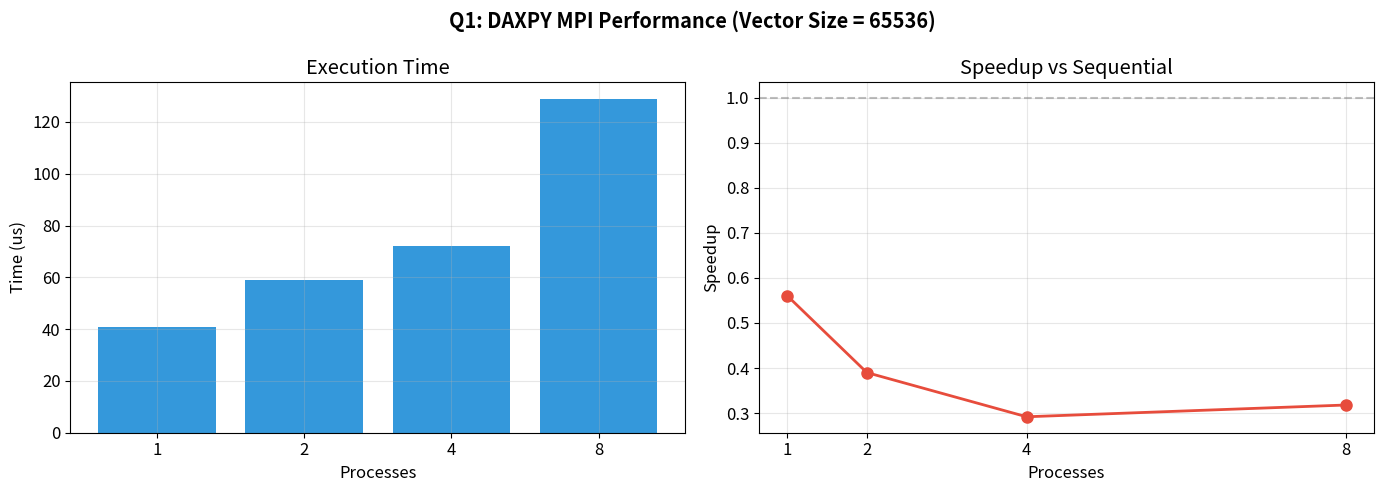
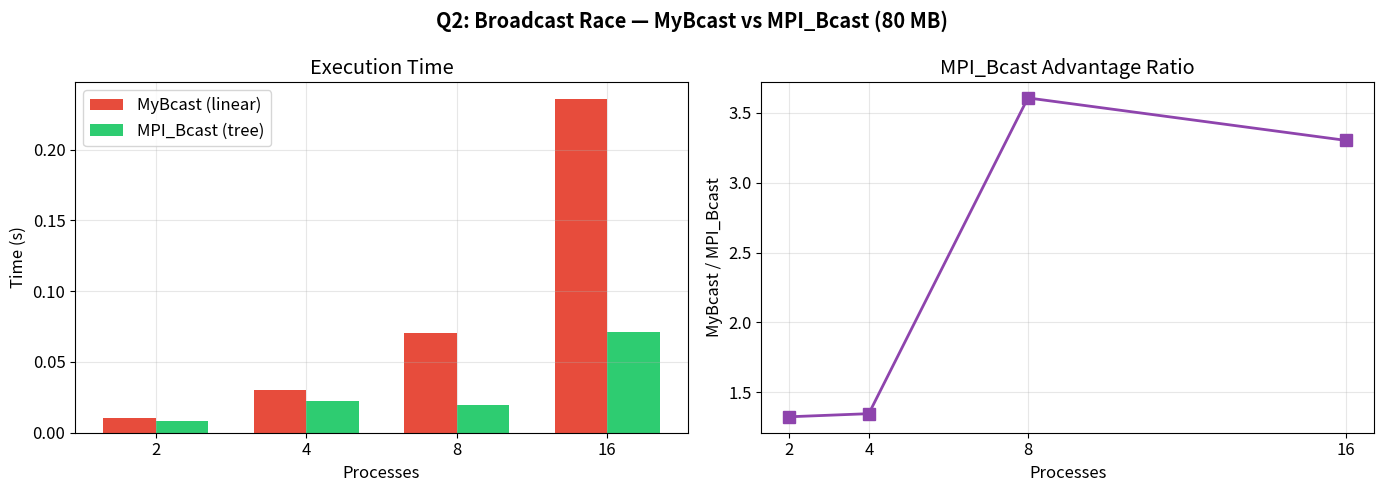
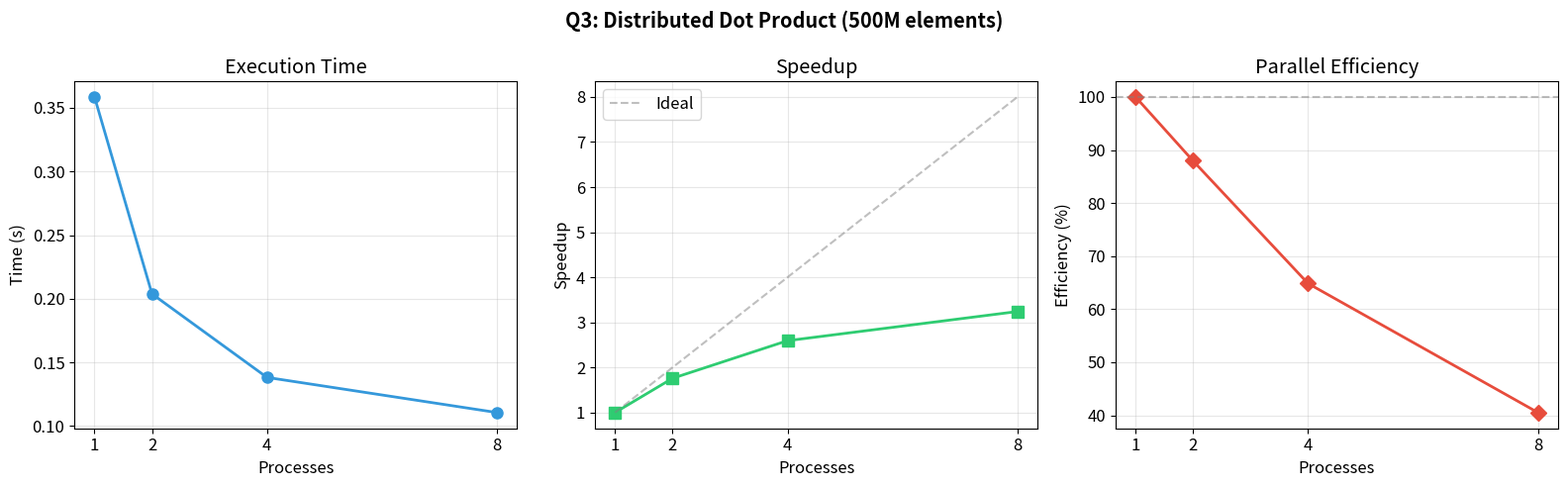
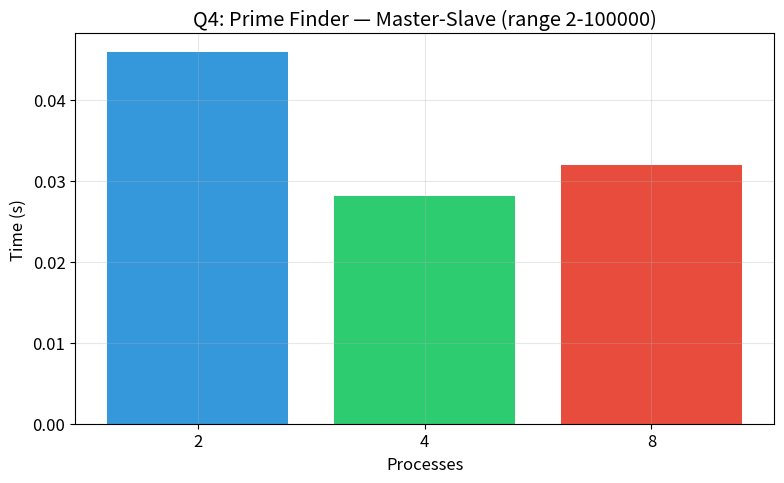
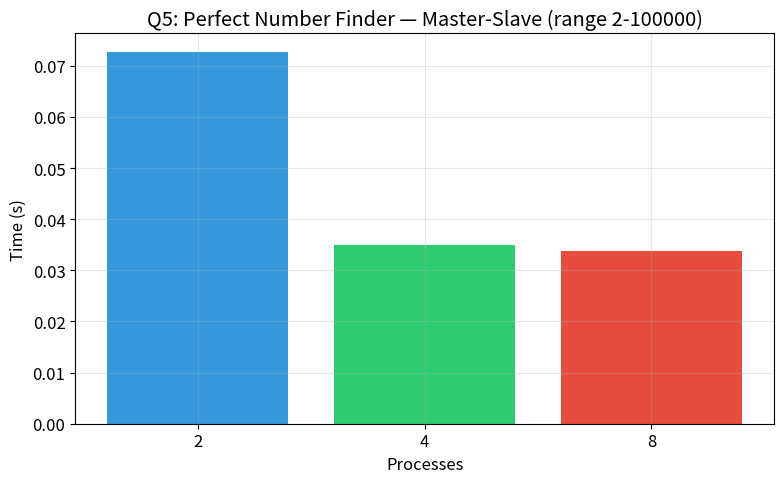
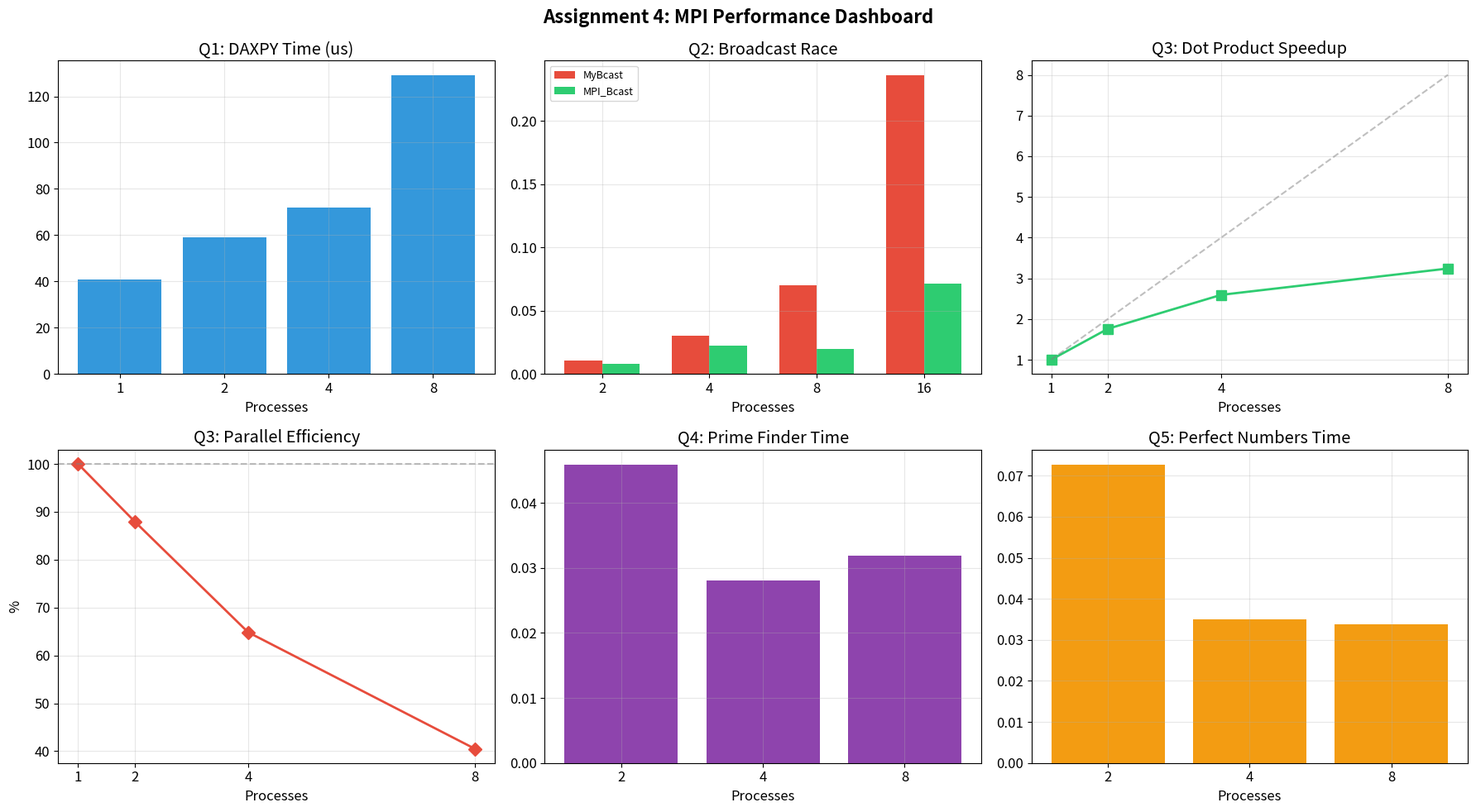

Reproduce these figures in Python, in order.
#!/usr/bin/env python3
"""Generate performance graphs for LAB4 MPI assignment."""
import matplotlib
matplotlib.use('Agg')
import matplotlib.pyplot as plt
import numpy as np
import os

OUT = 'graphs'
os.makedirs(OUT, exist_ok=True)
plt.rcParams.update({'figure.figsize': (10, 6), 'font.size': 12, 'axes.grid': True, 'grid.alpha': 0.3})

# === Q1: DAXPY ===
q1_procs = [1, 2, 4, 8]
q1_seq   = [0.000023, 0.000023, 0.000021, 0.000041]
q1_par   = [0.000041, 0.000059, 0.000072, 0.000129]
q1_speedup = [s/p for s,p in zip(q1_seq, q1_par)]
q1_eff = [sp/p*100 for sp,p in zip(q1_speedup, q1_procs)]

fig, (ax1, ax2) = plt.subplots(1, 2, figsize=(14, 5))
fig.suptitle('Q1: DAXPY MPI Performance (Vector Size = 65536)', fontweight='bold')
ax1.bar(range(len(q1_procs)), [t*1e6 for t in q1_par], color='#3498db', tick_label=[str(p) for p in q1_procs])
ax1.set_xlabel('Processes'); ax1.set_ylabel('Time (us)'); ax1.set_title('Execution Time')
ax2.plot(q1_procs, q1_speedup, 'o-', color='#e74c3c', linewidth=2, markersize=8)
ax2.axhline(y=1.0, color='gray', linestyle='--', alpha=0.5)
ax2.set_xlabel('Processes'); ax2.set_ylabel('Speedup'); ax2.set_title('Speedup vs Sequential')
ax2.set_xticks(q1_procs)
plt.tight_layout(); plt.savefig(f'{OUT}/q1_daxpy.png', dpi=150); plt.close()

# === Q2: Broadcast Race ===
q2_procs = [2, 4, 8, 16]
q2_my    = [0.010539, 0.030236, 0.070122, 0.235912]
q2_mpi   = [0.007957, 0.022451, 0.019440, 0.071429]
q2_ratio = [m/b for m,b in zip(q2_my, q2_mpi)]

fig, (ax1, ax2) = plt.subplots(1, 2, figsize=(14, 5))
fig.suptitle('Q2: Broadcast Race — MyBcast vs MPI_Bcast (80 MB)', fontweight='bold')
x = np.arange(len(q2_procs)); w = 0.35
ax1.bar(x - w/2, q2_my, w, label='MyBcast (linear)', color='#e74c3c')
ax1.bar(x + w/2, q2_mpi, w, label='MPI_Bcast (tree)', color='#2ecc71')
ax1.set_xlabel('Processes'); ax1.set_ylabel('Time (s)'); ax1.set_title('Execution Time')
ax1.set_xticks(x); ax1.set_xticklabels(q2_procs); ax1.legend()
ax2.plot(q2_procs, q2_ratio, 's-', color='#8e44ad', linewidth=2, markersize=8)
ax2.set_xlabel('Processes'); ax2.set_ylabel('MyBcast / MPI_Bcast')
ax2.set_title('MPI_Bcast Advantage Ratio'); ax2.set_xticks(q2_procs)
plt.tight_layout(); plt.savefig(f'{OUT}/q2_broadcast.png', dpi=150); plt.close()

# === Q3: Dot Product ===
q3_procs = [1, 2, 4, 8]
q3_time  = [0.358586, 0.203848, 0.138250, 0.110644]
q3_speedup = [q3_time[0]/t for t in q3_time]
q3_eff = [s/p*100 for s,p in zip(q3_speedup, q3_procs)]

fig, axes = plt.subplots(1, 3, figsize=(16, 5))
fig.suptitle('Q3: Distributed Dot Product (500M elements)', fontweight='bold')
axes[0].plot(q3_procs, q3_time, 'o-', color='#3498db', linewidth=2, markersize=8)
axes[0].set_xlabel('Processes'); axes[0].set_ylabel('Time (s)'); axes[0].set_title('Execution Time')
axes[0].set_xticks(q3_procs)
axes[1].plot(q3_procs, q3_speedup, 's-', color='#2ecc71', linewidth=2, markersize=8)
axes[1].plot(q3_procs, q3_procs, '--', color='gray', alpha=0.5, label='Ideal')
axes[1].set_xlabel('Processes'); axes[1].set_ylabel('Speedup'); axes[1].set_title('Speedup')
axes[1].set_xticks(q3_procs); axes[1].legend()
axes[2].plot(q3_procs, q3_eff, 'D-', color='#e74c3c', linewidth=2, markersize=8)
axes[2].axhline(y=100, color='gray', linestyle='--', alpha=0.5)
axes[2].set_xlabel('Processes'); axes[2].set_ylabel('Efficiency (%)'); axes[2].set_title('Parallel Efficiency')
axes[2].set_xticks(q3_procs)
plt.tight_layout(); plt.savefig(f'{OUT}/q3_dotproduct.png', dpi=150); plt.close()

# === Q4: Primes ===
q4_procs = [2, 4, 8]
q4_time  = [0.0459, 0.0281, 0.0319]

fig, ax = plt.subplots(figsize=(8, 5))
ax.bar(range(len(q4_procs)), q4_time, color=['#3498db','#2ecc71','#e74c3c'], tick_label=[str(p) for p in q4_procs])
ax.set_xlabel('Processes'); ax.set_ylabel('Time (s)')
ax.set_title('Q4: Prime Finder — Master-Slave (range 2-100000)')
plt.tight_layout(); plt.savefig(f'{OUT}/q4_primes.png', dpi=150); plt.close()

# === Q5: Perfect Numbers ===
q5_procs = [2, 4, 8]
q5_time  = [0.0727, 0.0350, 0.0338]

fig, ax = plt.subplots(figsize=(8, 5))
ax.bar(range(len(q5_procs)), q5_time, color=['#3498db','#2ecc71','#e74c3c'], tick_label=[str(p) for p in q5_procs])
ax.set_xlabel('Processes'); ax.set_ylabel('Time (s)')
ax.set_title('Q5: Perfect Number Finder — Master-Slave (range 2-100000)')
plt.tight_layout(); plt.savefig(f'{OUT}/q5_perfect.png', dpi=150); plt.close()

# === Dashboard ===
fig, axes = plt.subplots(2, 3, figsize=(18, 10))
fig.suptitle('Assignment 4: MPI Performance Dashboard', fontsize=16, fontweight='bold')

ax = axes[0,0]
ax.bar(range(len(q1_procs)), [t*1e6 for t in q1_par], color='#3498db', tick_label=[str(p) for p in q1_procs])
ax.set_title('Q1: DAXPY Time (us)'); ax.set_xlabel('Processes'); ax.grid(True, alpha=0.3)

ax = axes[0,1]
x = np.arange(len(q2_procs)); w = 0.35
ax.bar(x-w/2, q2_my, w, label='MyBcast', color='#e74c3c')
ax.bar(x+w/2, q2_mpi, w, label='MPI_Bcast', color='#2ecc71')
ax.set_title('Q2: Broadcast Race'); ax.set_xlabel('Processes'); ax.set_xticks(x); ax.set_xticklabels(q2_procs)
ax.legend(fontsize=9); ax.grid(True, alpha=0.3)

ax = axes[0,2]
ax.plot(q3_procs, q3_speedup, 's-', color='#2ecc71', linewidth=2, markersize=8)
ax.plot(q3_procs, q3_procs, '--', color='gray', alpha=0.5)
ax.set_title('Q3: Dot Product Speedup'); ax.set_xlabel('Processes'); ax.set_xticks(q3_procs); ax.grid(True, alpha=0.3)

ax = axes[1,0]
ax.plot(q3_procs, q3_eff, 'D-', color='#e74c3c', linewidth=2, markersize=8)
ax.axhline(y=100, color='gray', linestyle='--', alpha=0.5)
ax.set_title('Q3: Parallel Efficiency'); ax.set_xlabel('Processes'); ax.set_ylabel('%'); ax.set_xticks(q3_procs); ax.grid(True, alpha=0.3)

ax = axes[1,1]
ax.bar(range(len(q4_procs)), q4_time, color='#8e44ad', tick_label=[str(p) for p in q4_procs])
ax.set_title('Q4: Prime Finder Time'); ax.set_xlabel('Processes'); ax.grid(True, alpha=0.3)

ax = axes[1,2]
ax.bar(range(len(q5_procs)), q5_time, color='#f39c12', tick_label=[str(p) for p in q5_procs])
ax.set_title('Q5: Perfect Numbers Time'); ax.set_xlabel('Processes'); ax.grid(True, alpha=0.3)

plt.tight_layout(); plt.savefig(f'{OUT}/dashboard.png', dpi=150); plt.close()

print("All graphs generated in graphs/")
